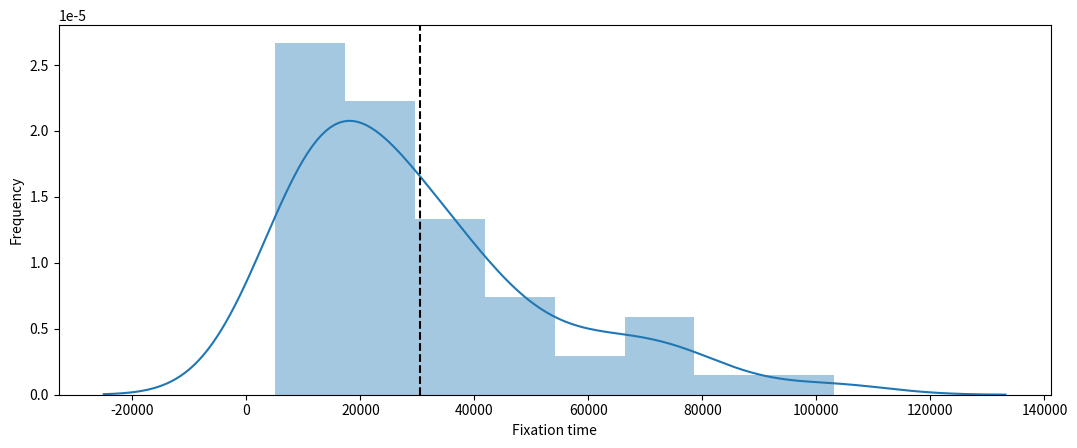

Source code (Python):
#!/usr/bin/env python3
import numpy as np
import matplotlib.pyplot as plt
import seaborn as sns
# s = 0
# N = 100
n1 = 0.75
def simulation(Q, N, s, repetitions=100):
    N = int(2*N) # very important! if this is a float than the while loop will be ~infinite
    n1 = np.ones(repetitions, dtype=np.uint64) * Q * N 
    T = np.empty_like(n1)
    update = (n1 > 0) & (n1 < N)
    t = 0
    while update.any():
        t += 1
        p = n1 * (1 + s) / (N + n1 * s) 
        n1[update] = np.random.binomial(N, p[update])
        T[update] = t
        update = (n1 > 0) & (n1 < N)
    return n1 == N, T
fixations, times = simulation(Q=0.5, N=10000, s=0, repetitions=100)
fixation_prob = fixations.mean()
fixation_time = times[fixations].mean()
w, h = plt.rcParams['figure.figsize']
fig, ax = plt.subplots(figsize=(2 * w, h))
sns.distplot(times[fixations])
ax.axvline(times[fixations].mean(), color='k', ls='--')
ax.set(xlabel='Fixation time', ylabel='Frequency')
plt.show()